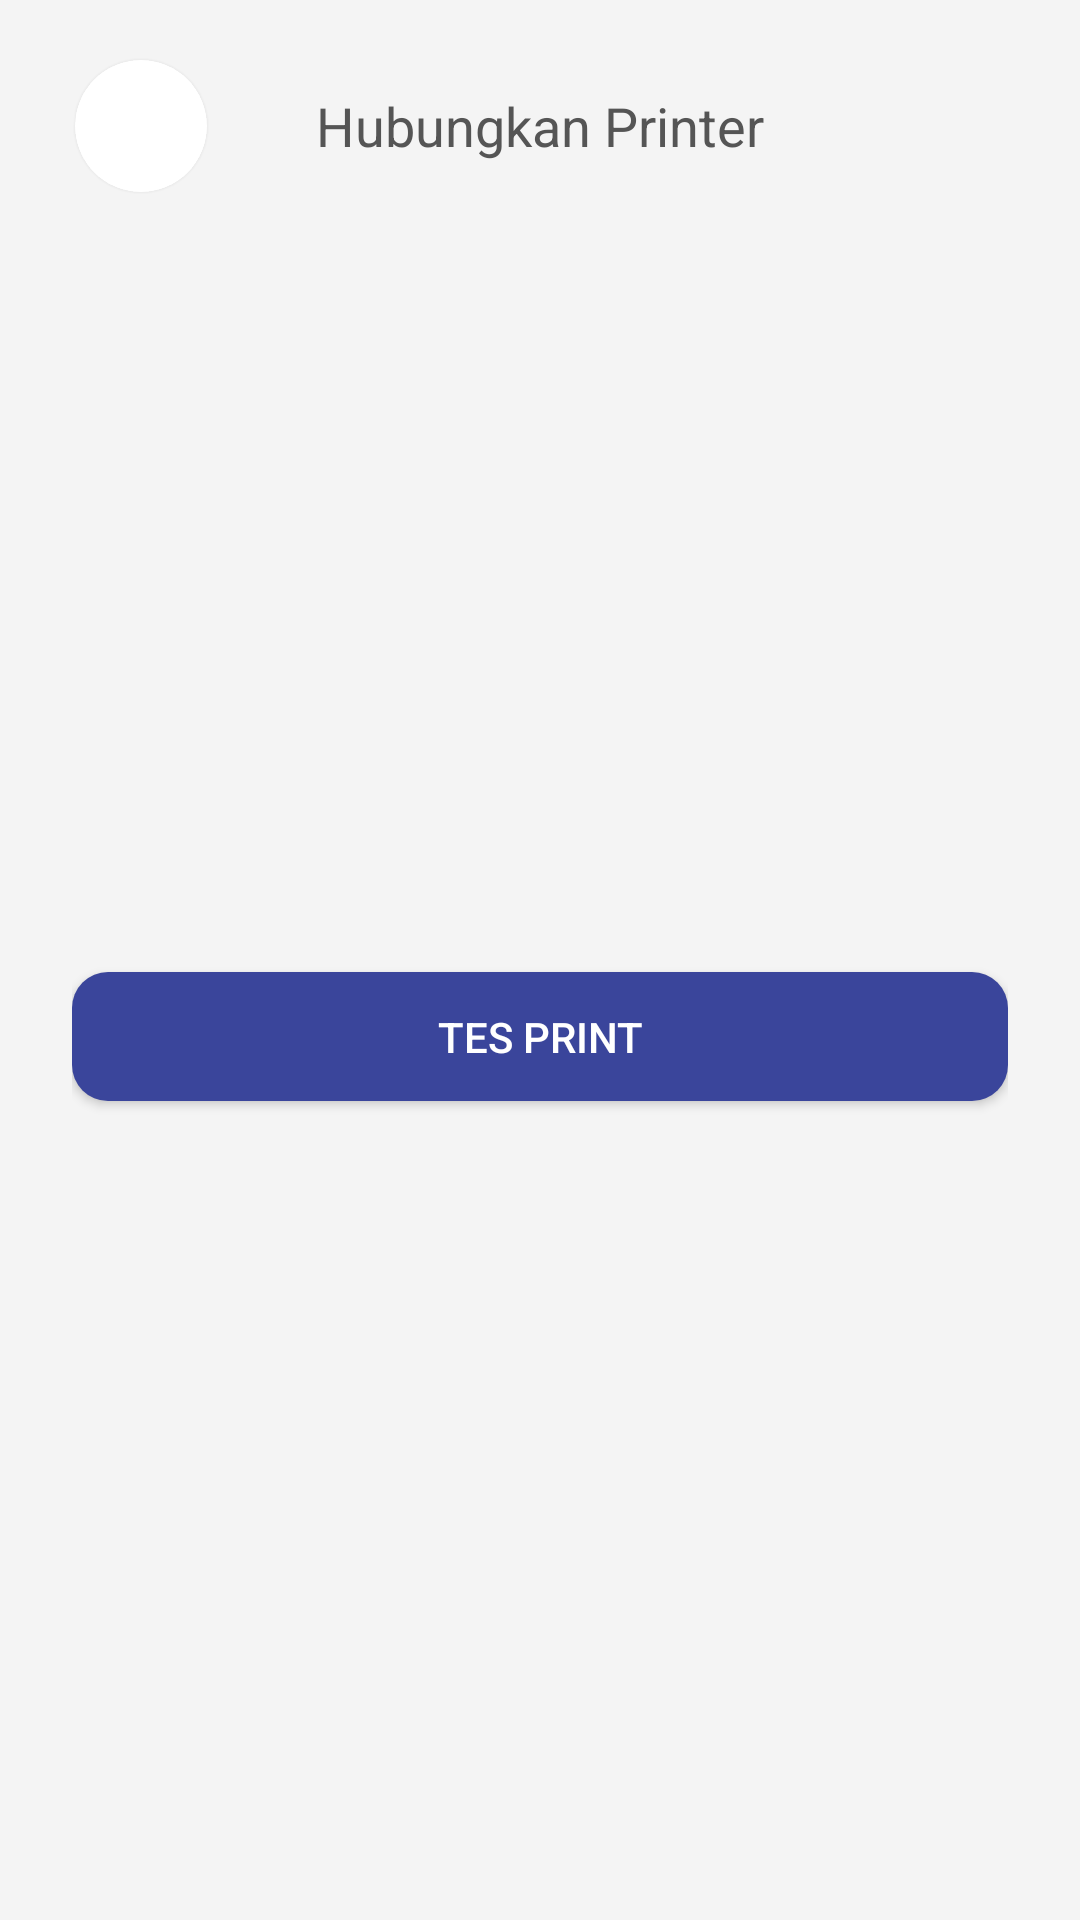

Produce the Android XML layout that renders to this screen, including the resource entries it uses.
<!-- AndroidManifest.xml: application theme Theme.KeKitaPrintBridge -->
<!-- res/layout/activity_test_print.xml -->
<?xml version="1.0" encoding="utf-8"?>
<RelativeLayout xmlns:android="http://schemas.android.com/apk/res/android"
    xmlns:app="http://schemas.android.com/apk/res-auto"
    android:id="@+id/wrap"
    android:layout_width="match_parent"
    android:layout_height="match_parent"
    android:background="#F4F4F4">

    <RelativeLayout
        android:id="@+id/top"
        android:layout_width="match_parent"
        android:layout_height="wrap_content">

        <androidx.cardview.widget.CardView
            android:layout_width="wrap_content"
            android:layout_height="wrap_content"
            android:layout_marginStart="25dp"
            android:layout_marginTop="20dp"
            android:layout_marginBottom="2dp"
            android:clickable="true"
            android:focusable="true"
            android:foreground="?android:selectableItemBackground"
            android:onClick="onBack"
            android:outlineSpotShadowColor="#00000000"
            app:cardBackgroundColor="#FFF"
            app:cardCornerRadius="22dp"
            app:cardElevation="2dp">

            <ImageView
                android:layout_width="44dp"
                android:layout_height="44dp"
                android:padding="6dp"
                android:src="@drawable/twotone_arrow_back"
                app:tint="#333" />

        </androidx.cardview.widget.CardView>

        <TextView
            android:layout_width="wrap_content"
            android:layout_height="44dp"
            android:layout_centerHorizontal="true"
            android:layout_marginTop="20dp"
            android:focusableInTouchMode="true"
            android:gravity="center"
            android:text="Hubungkan Printer"
            android:textColor="#555"
            android:textSize="18sp" />

    </RelativeLayout>

    <LinearLayout
        android:layout_width="match_parent"
        android:layout_height="match_parent"
        android:layout_below="@id/top"
        android:gravity="center"
        android:orientation="vertical"
        android:paddingStart="24dp"
        android:paddingEnd="24dp"
        android:paddingBottom="30dp">

        <com.google.android.material.button.MaterialButton
            android:id="@+id/btn_print"
            style="@style/Widget.MaterialComponents.Button"
            android:layout_width="match_parent"
            android:layout_height="55dp"
            android:layout_marginTop="15dp"
            android:letterSpacing="0"
            android:text="Tes Print"
            android:textColor="#FFF"
            app:backgroundTint="#3A459B"
            app:cornerRadius="12dp" />

    </LinearLayout>

</RelativeLayout>
<!-- resources referenced by this layout -->
<resources>
  <style name="Theme.KeKitaPrintBridge" parent="Theme.MaterialComponents.Light.DarkActionBar">
          
          <item name="colorPrimary">@color/purple_500</item>
          <item name="colorPrimaryVariant">@color/purple_700</item>
          <item name="colorOnPrimary">@color/white</item>
          
          <item name="colorSecondary">@color/teal_200</item>
          <item name="colorSecondaryVariant">@color/teal_700</item>
          <item name="colorOnSecondary">@color/black</item>
          
          <item name="android:statusBarColor">?attr/colorPrimaryVariant</item>
          
      </style>
  <!-- not gathered from this repository: default colours our renderer supplied (Android Studio template values) -->
  <color name="purple_500">#FF6200EE</color>
  <color name="purple_700">#FF3700B3</color>
  <color name="teal_200">#FF03DAC5</color>
  <color name="teal_700">#FF018786</color>
  <color name="black">#FF000000</color>
  <color name="white">#FFFFFFFF</color>
</resources>
